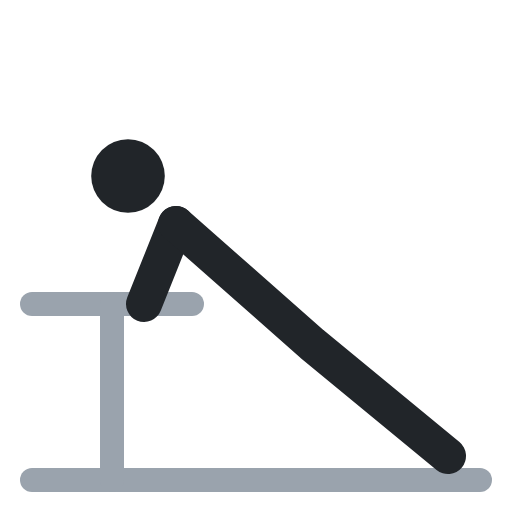
t = 0.00 s
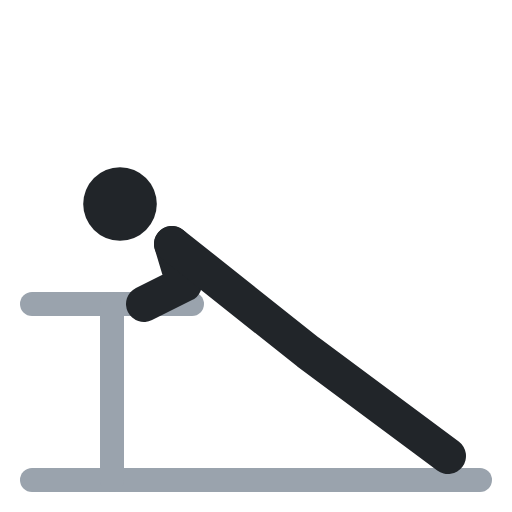
t = 0.40 s
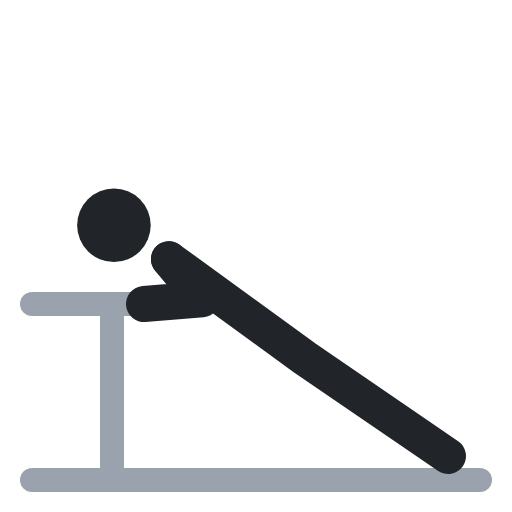
t = 0.60 s
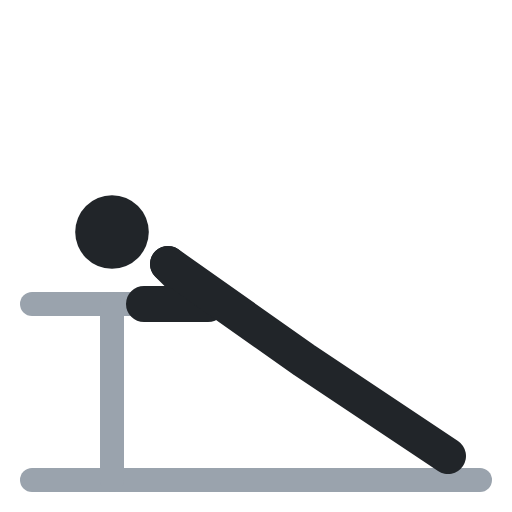
t = 1.00 s
t = 1.40 s: frame unchanged from t = 0.40 s, image omitted
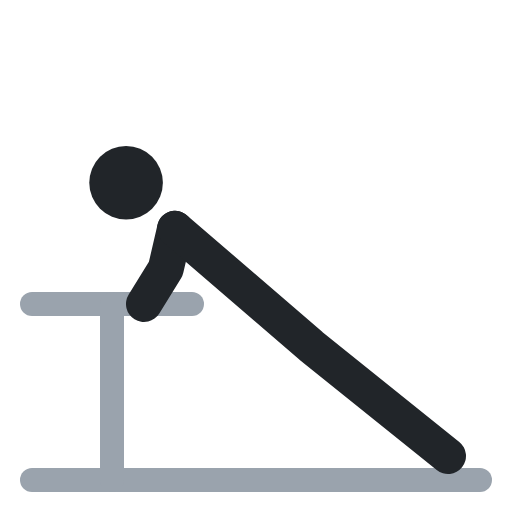
t = 1.60 s

The animated SVG that drew these frames (rendered in a browser with its animation timeline set to each time). Animation: 4 SMIL elements (animate=4); one cycle of 2.00 s, repeats indefinitely.

<svg xmlns="http://www.w3.org/2000/svg" viewBox="0 0 64 64" fill="none" stroke-linecap="round" stroke-linejoin="round"><polyline points="4,60 60,60" stroke="#9aa3ad" stroke-width="3"/><polyline points="4,38 24,38" stroke="#9aa3ad" stroke-width="3"/><polyline points="14,38 14,60" stroke="#9aa3ad" stroke-width="3"/><circle cx="16" cy="22" r="4.6" fill="#212529"><animate attributeName="cx" values="16;14;14;16;16" keyTimes="0;.4;.5;.9;1" calcMode="spline" keySplines=".45 0 .55 1;.45 0 .55 1;.45 0 .55 1;.45 0 .55 1" dur="2s" repeatCount="indefinite"/><animate attributeName="cy" values="22;29;29;22;22" keyTimes="0;.4;.5;.9;1" calcMode="spline" keySplines=".45 0 .55 1;.45 0 .55 1;.45 0 .55 1;.45 0 .55 1" dur="2s" repeatCount="indefinite"/></circle><polyline points="18,38 20,33 22,28" stroke="#212529" stroke-width="4.5"><animate attributeName="points" values="18,38 20,33 22,28;18,38 26,38 21,33;18,38 26,38 21,33;18,38 20,33 22,28;18,38 20,33 22,28" keyTimes="0;.4;.5;.9;1" calcMode="spline" keySplines=".45 0 .55 1;.45 0 .55 1;.45 0 .55 1;.45 0 .55 1" dur="2s" repeatCount="indefinite"/></polyline><polyline points="22,28 39,43 56,57" stroke="#212529" stroke-width="4.5"><animate attributeName="points" values="22,28 39,43 56,57;21,33 38,45 56,57;21,33 38,45 56,57;22,28 39,43 56,57;22,28 39,43 56,57" keyTimes="0;.4;.5;.9;1" calcMode="spline" keySplines=".45 0 .55 1;.45 0 .55 1;.45 0 .55 1;.45 0 .55 1" dur="2s" repeatCount="indefinite"/></polyline></svg>
